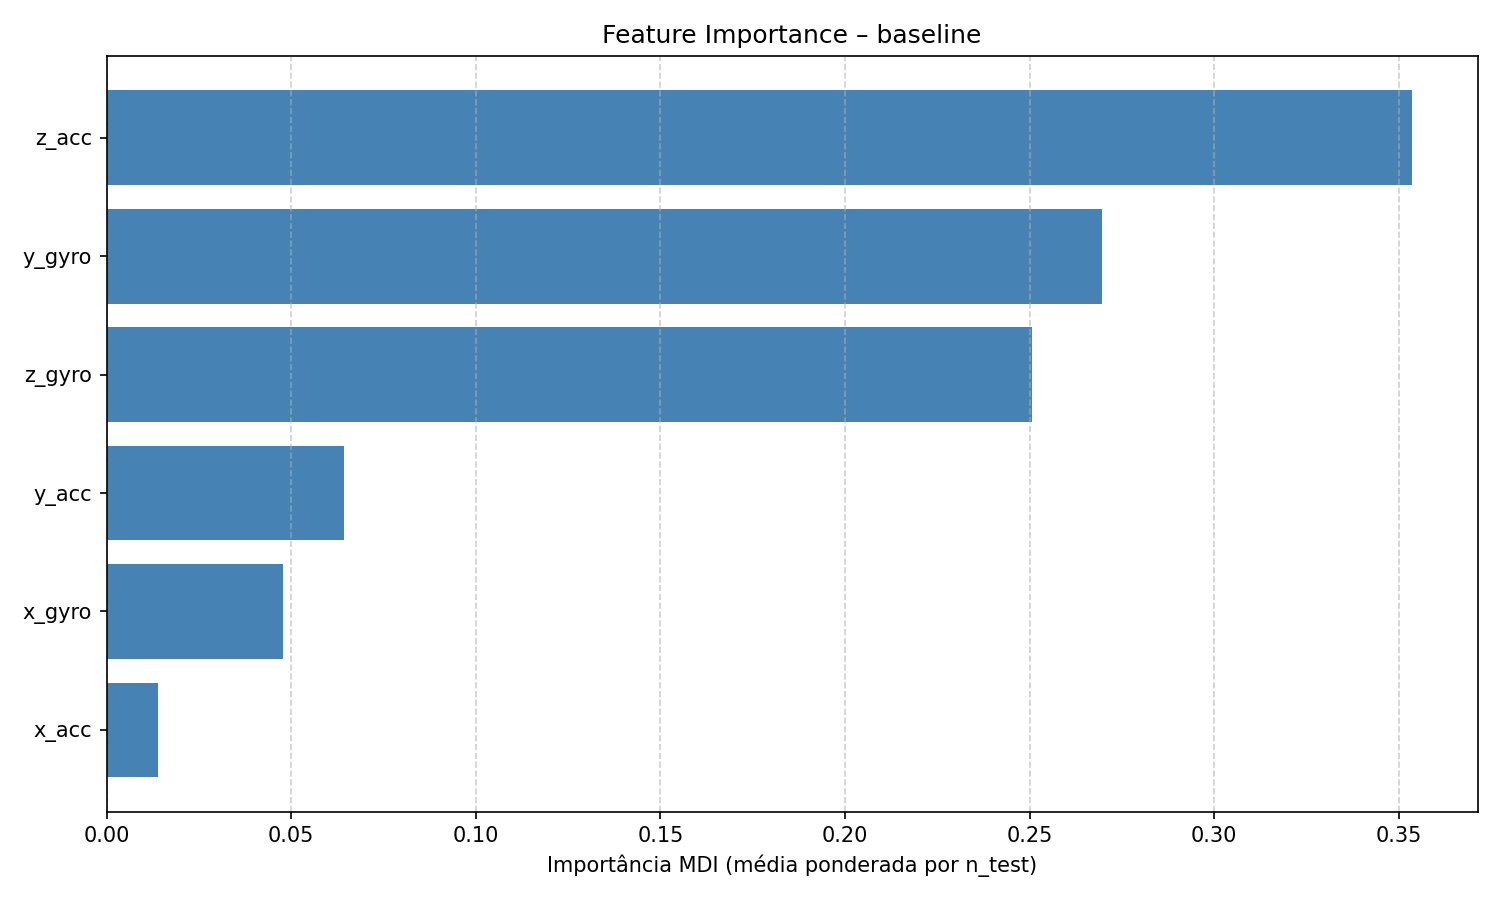

The table this chart was drawn from, first rows:
feature, feature_importance_mdi
z_acc, 0.3537
y_gyro, 0.2695
z_gyro, 0.2508
y_acc, 0.06439
x_gyro, 0.04768
x_acc, 0.01396
